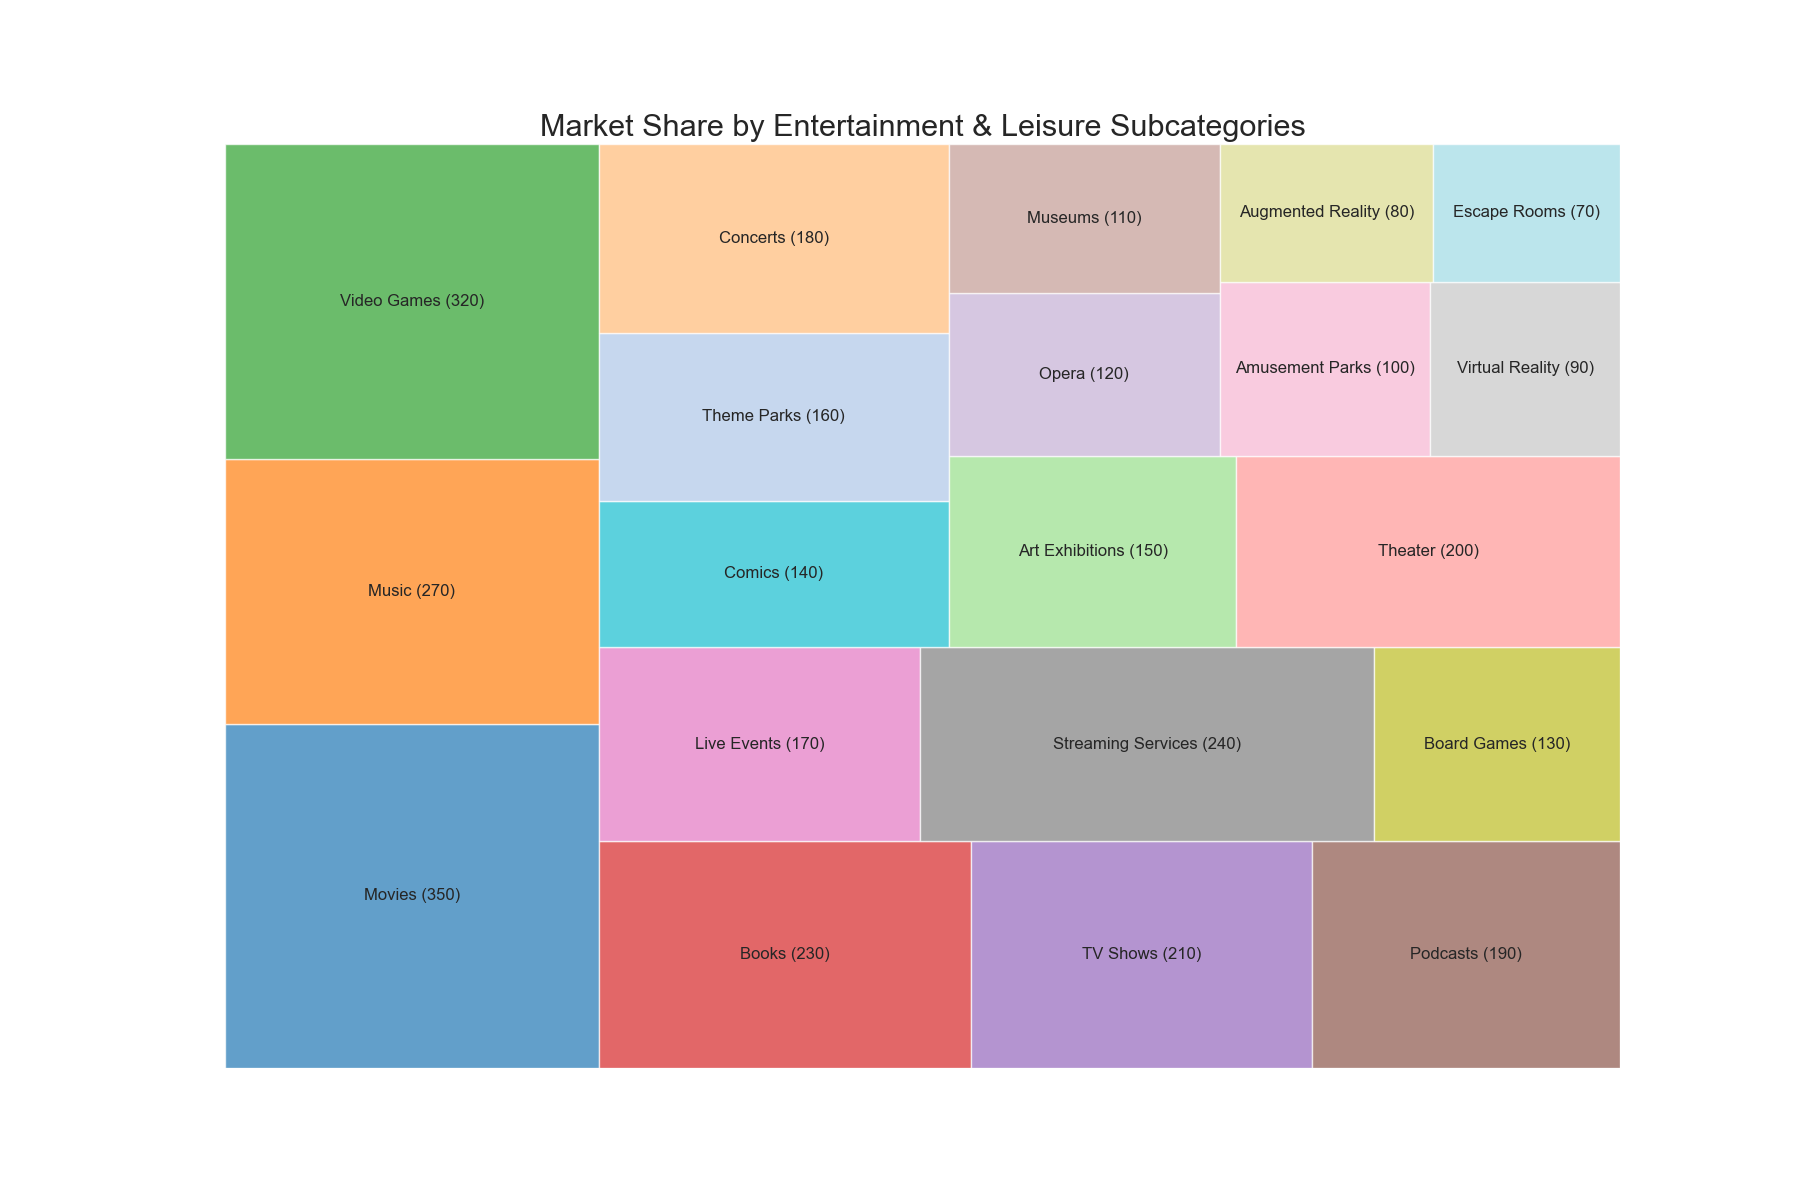

Data behind this chart, as committed beside it:
category, sub_category, value
Entertainment & Leisure, Movies, 350
Entertainment & Leisure, Music, 270
Entertainment & Leisure, Video Games, 320
Entertainment & Leisure, Books, 230
Entertainment & Leisure, TV Shows, 210
Entertainment & Leisure, Podcasts, 190
Entertainment & Leisure, Live Events, 170
Entertainment & Leisure, Streaming Services, 240
Entertainment & Leisure, Board Games, 130
Entertainment & Leisure, Comics, 140
Entertainment & Leisure, Theme Parks, 160
Entertainment & Leisure, Concerts, 180
Entertainment & Leisure, Art Exhibitions, 150
Entertainment & Leisure, Theater, 200
Entertainment & Leisure, Opera, 120
Entertainment & Leisure, Museums, 110
Entertainment & Leisure, Amusement Parks, 100
Entertainment & Leisure, Virtual Reality, 90
Entertainment & Leisure, Augmented Reality, 80
Entertainment & Leisure, Escape Rooms, 70
